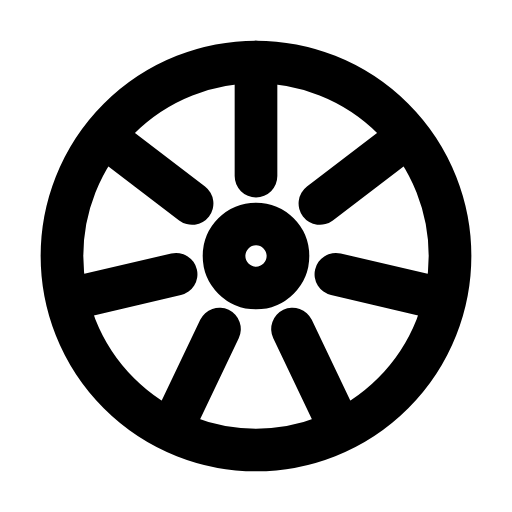
t = 0.00 s
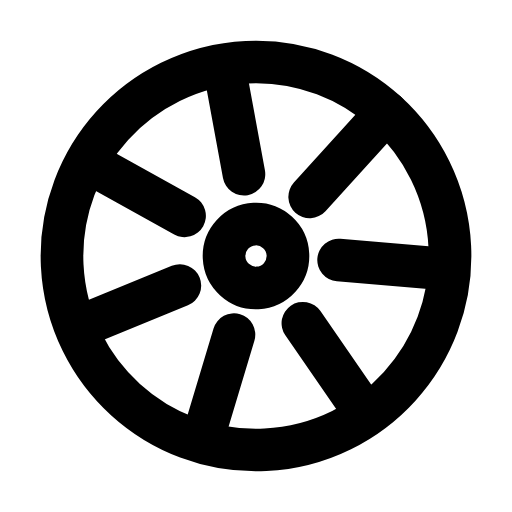
t = 0.34 s
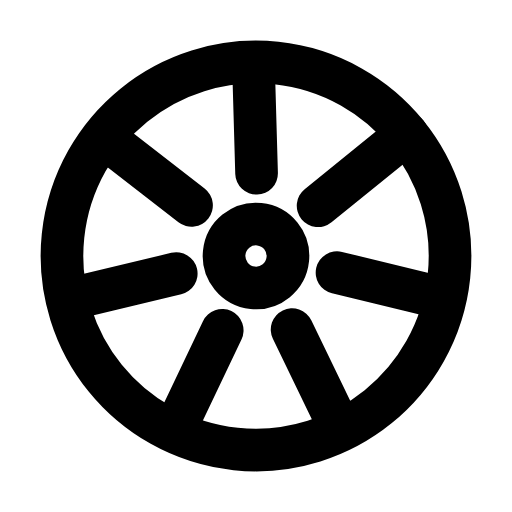
t = 0.70 s
t = 1.02 s: frame unchanged from t = 0.00 s, image omitted
t = 1.39 s: frame unchanged from t = 0.70 s, image omitted
t = 1.75 s: frame unchanged from t = 0.00 s, image omitted

The animated SVG that drew these frames (rendered in a browser with its animation timeline set to each time). Animation: 1 SMIL element (animateTransform=1); one cycle of 2.10 s, repeats indefinitely.

<svg xmlns="http://www.w3.org/2000/svg" width="24" height="24" viewBox="0 0 24 24" fill="none"><g transform="translate(-0.84 -0.84) scale(1.07)"><g><animateTransform attributeName="transform" type="rotate" values="0 12 12;0 12 12;51 12 12;51 12 12;0 12 12;0 12 12;51 12 12;51 12 12;0 12 12;0 12 12;0 12 12" keyTimes="0;0.135;0.2475;0.36;0.45;0.6;0.66;0.735;0.81;0.9;1" dur="2.1s" repeatCount="indefinite" calcMode="spline" keySplines="0.16 1 0.3 1;0.16 1 0.3 1;0.16 1 0.3 1;0.16 1 0.3 1;0.16 1 0.3 1;0.16 1 0.3 1;0.16 1 0.3 1;0.16 1 0.3 1;0.16 1 0.3 1;0.16 1 0.3 1"/><circle stroke="currentColor" stroke-width="1.869" stroke-linecap="round" stroke-linejoin="round" fill="none" cx="12" cy="12" r="8.5"></circle><path stroke="currentColor" stroke-width="1.869" stroke-linecap="round" stroke-linejoin="round" fill="none" d="M12 8.5L12 3.5M14.8 9.7L18.6 6.8M15.5 12.8L20.2 13.9M13.6 15.2L15.7 19.6M10.4 15.2L8.3 19.6M8.5 12.8L3.8 13.9M9.2 9.7L5.4 6.8"></path><circle stroke="currentColor" stroke-width="1.869" stroke-linecap="round" stroke-linejoin="round" fill="none" cx="12" cy="12" r="1.4"></circle></g></g></svg>
